Image classification data set "images_augmented" (SamuelMorales2002/MultiNet on GitHub). Class labels (3): benign, maligno, normal.

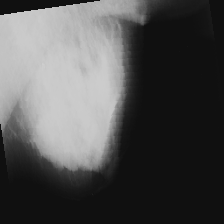
Label: maligno

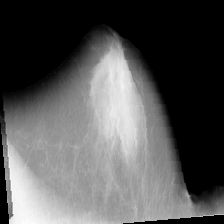
Label: benign

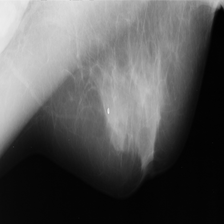
Label: benign

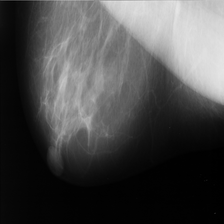
Label: normal

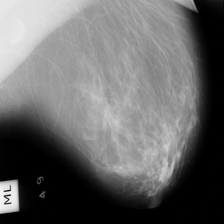
Label: benign

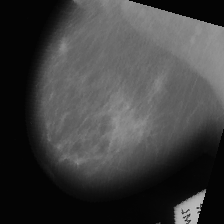
Label: maligno
